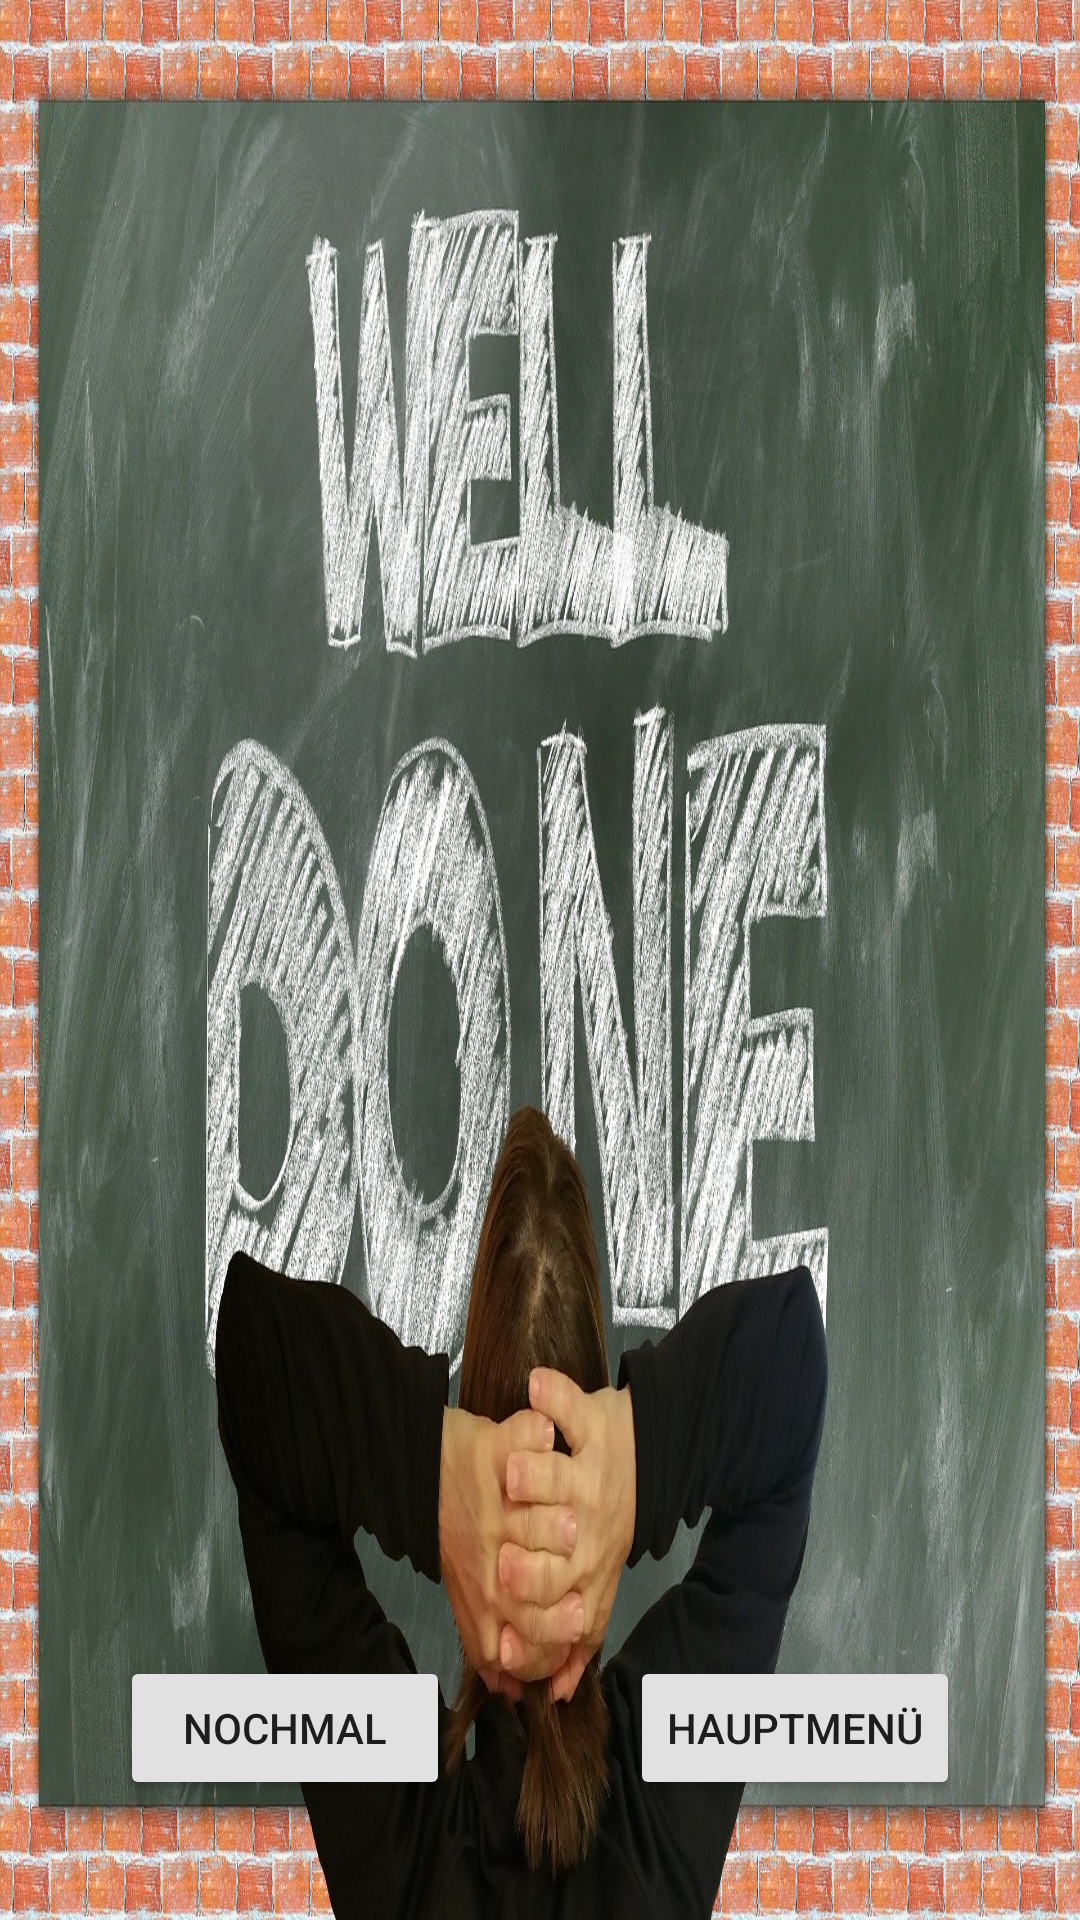

Reconstruct the res/layout file that produces this screen, plus the resources it refers to.
<!-- AndroidManifest.xml: application theme Theme.EasyIntegral -->
<!-- res/layout/lp14.xml -->
<?xml version="1.0" encoding="utf-8"?>
<RelativeLayout
    xmlns:android="http://schemas.android.com/apk/res/android" android:layout_width="match_parent"
    android:layout_height="match_parent"
    android:background="@drawable/toll">
    <Button
        android:id="@+id/hauptmenü"
        android:layout_width="110dp"
        android:layout_height="wrap_content"
        android:text="Hauptmenü"
        android:backgroundTint="#e1e1e1"
        android:layout_alignParentRight="true"
        android:layout_alignParentBottom="true"
        android:layout_margin="40dp"></Button>
    <Button
        android:id="@+id/nochmal"
        android:layout_width="110dp"
        android:layout_height="wrap_content"
        android:text="nochmal"
        android:backgroundTint="#e1e1e1"
        android:layout_alignParentLeft="true"
        android:layout_alignParentBottom="true"
        android:layout_margin="40dp"></Button>

</RelativeLayout>
<!-- resources referenced by this layout -->
<resources>
  <!-- drawable toll: jpg bitmap (drawable, 553277 bytes) -->
  <style name="Theme.EasyIntegral" parent="Theme.AppCompat.Light.NoActionBar">
          
          <item name="colorPrimary">@color/purple_500</item>
          <item name="colorPrimaryVariant">@color/purple_700</item>
          <item name="colorOnPrimary">@color/white</item>
          
          <item name="colorSecondary">@color/teal_200</item>
          <item name="colorSecondaryVariant">@color/teal_700</item>
          <item name="colorOnSecondary">@color/black</item>
          
          <item name="android:statusBarColor" tools:targetApi="l">?attr/colorPrimaryVariant</item>
          
      </style>
  <!-- not gathered from this repository: default colours our renderer supplied (Android Studio template values) -->
  <color name="purple_500">#FF6200EE</color>
  <color name="purple_700">#FF3700B3</color>
  <color name="teal_200">#FF03DAC5</color>
  <color name="teal_700">#FF018786</color>
  <color name="black">#FF000000</color>
  <color name="white">#FFFFFFFF</color>
</resources>
